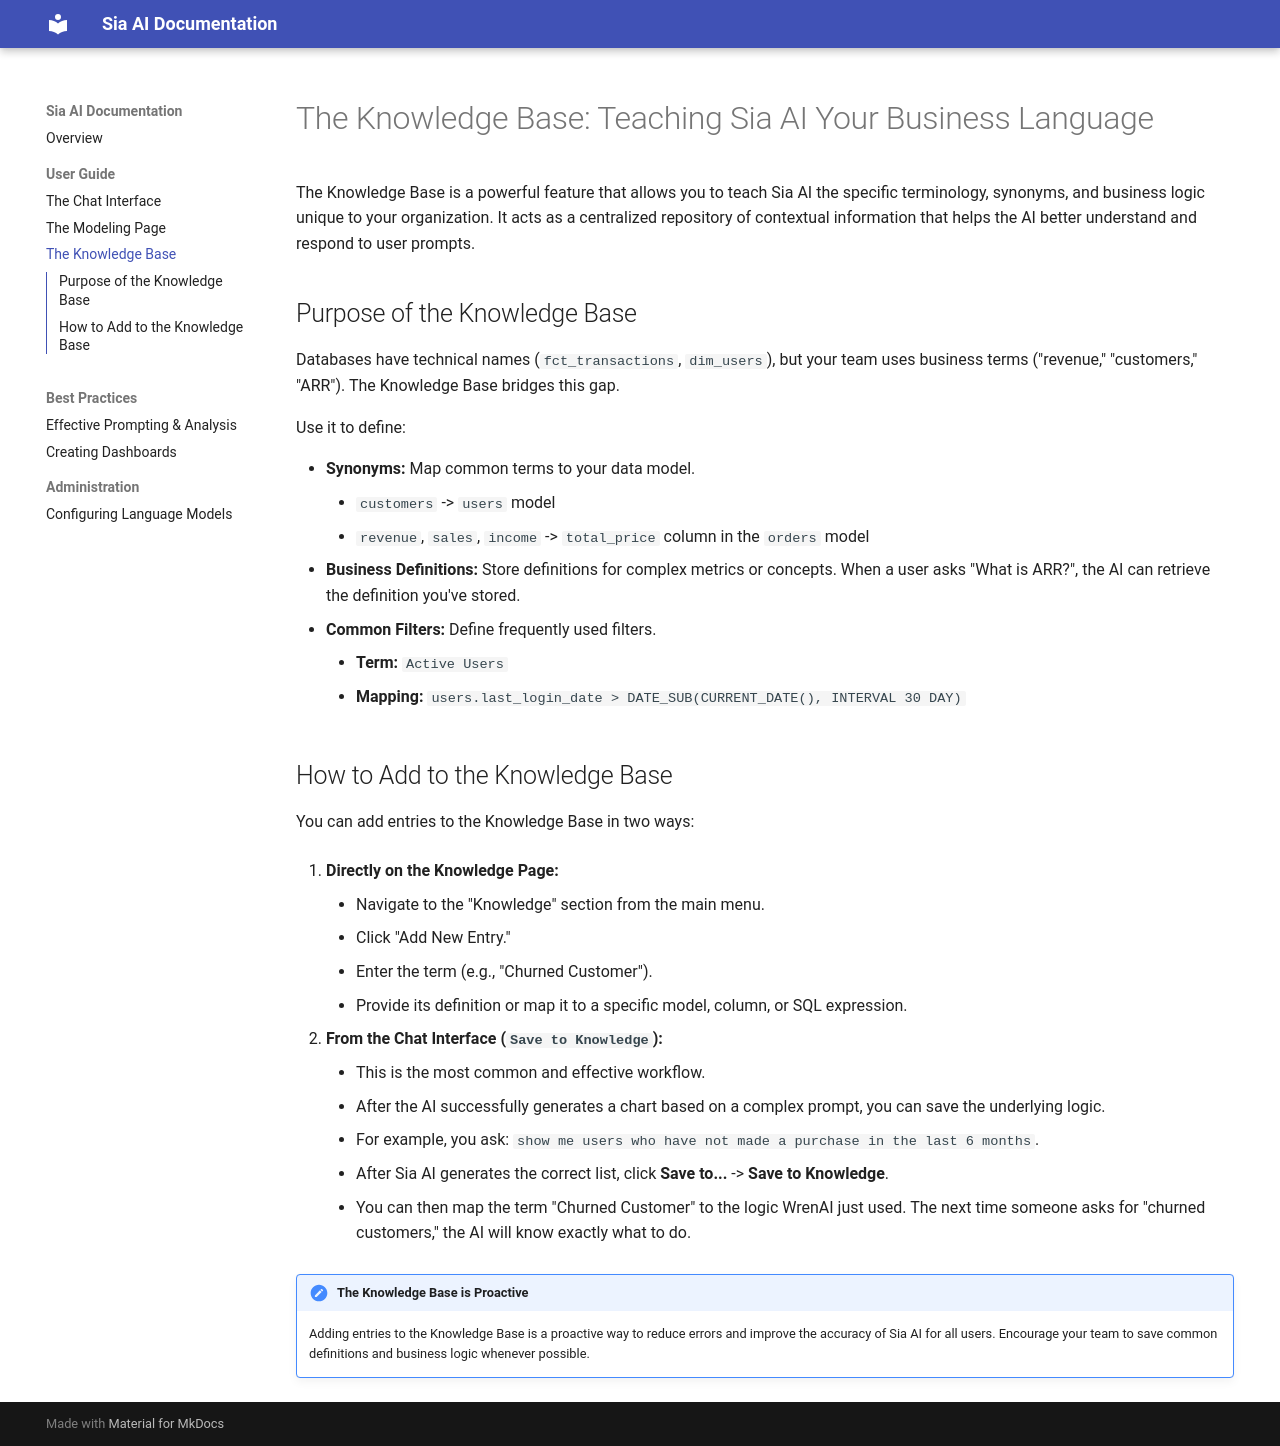

repository: ManvendraS21/sia-docs · page: knowledge/index.html · generator: mkdocs

# The Knowledge Base: Teaching WrenAI Your Business Language

The Knowledge Base is a powerful feature that allows you to teach Sia AI the specific terminology, synonyms, and business logic unique to your organization. It acts as a centralized repository of contextual information that helps the AI better understand and respond to user prompts.

## Purpose of the Knowledge Base

Databases have technical names (`fct_transactions`, `dim_users`), but your team uses business terms ("revenue," "customers," "ARR"). The Knowledge Base bridges this gap.

Use it to define:

-   **Synonyms:** Map common terms to your data model.
    -   `customers` -> `users` model
    -   `revenue`, `sales`, `income` -> `total_price` column in the `orders` model
-   **Business Definitions:** Store definitions for complex metrics or concepts. When a user asks "What is ARR?", the AI can retrieve the definition you've stored.
-   **Common Filters:** Define frequently used filters.
    -   **Term:** `Active Users`
    -   **Mapping:** `users.last_login_date > DATE_SUB(CURRENT_DATE(), INTERVAL 30 DAY)`

## How to Add to the Knowledge Base

You can add entries to the Knowledge Base in two ways:

1.  **Directly on the Knowledge Page:**
    * Navigate to the "Knowledge" section from the main menu.
    * Click "Add New Entry."
    * Enter the term (e.g., "Churned Customer").
    * Provide its definition or map it to a specific model, column, or SQL expression.

2.  **From the Chat Interface (`Save to Knowledge`):**
    * This is the most common and effective workflow.
    * After the AI successfully generates a chart based on a complex prompt, you can save the underlying logic.
    * For example, you ask: `show me users who have not made a purchase in the last 6 months`.
    * After Sia AI generates the correct list, click **Save to...** -> **Save to Knowledge**.
    * You can then map the term "Churned Customer" to the logic WrenAI just used. The next time someone asks for "churned customers," the AI will know exactly what to do.

!!! note "The Knowledge Base is Proactive"
    Adding entries to the Knowledge Base is a proactive way to reduce errors and improve the accuracy of Sia AI for all users. Encourage your team to save common definitions and business logic whenever possible.
